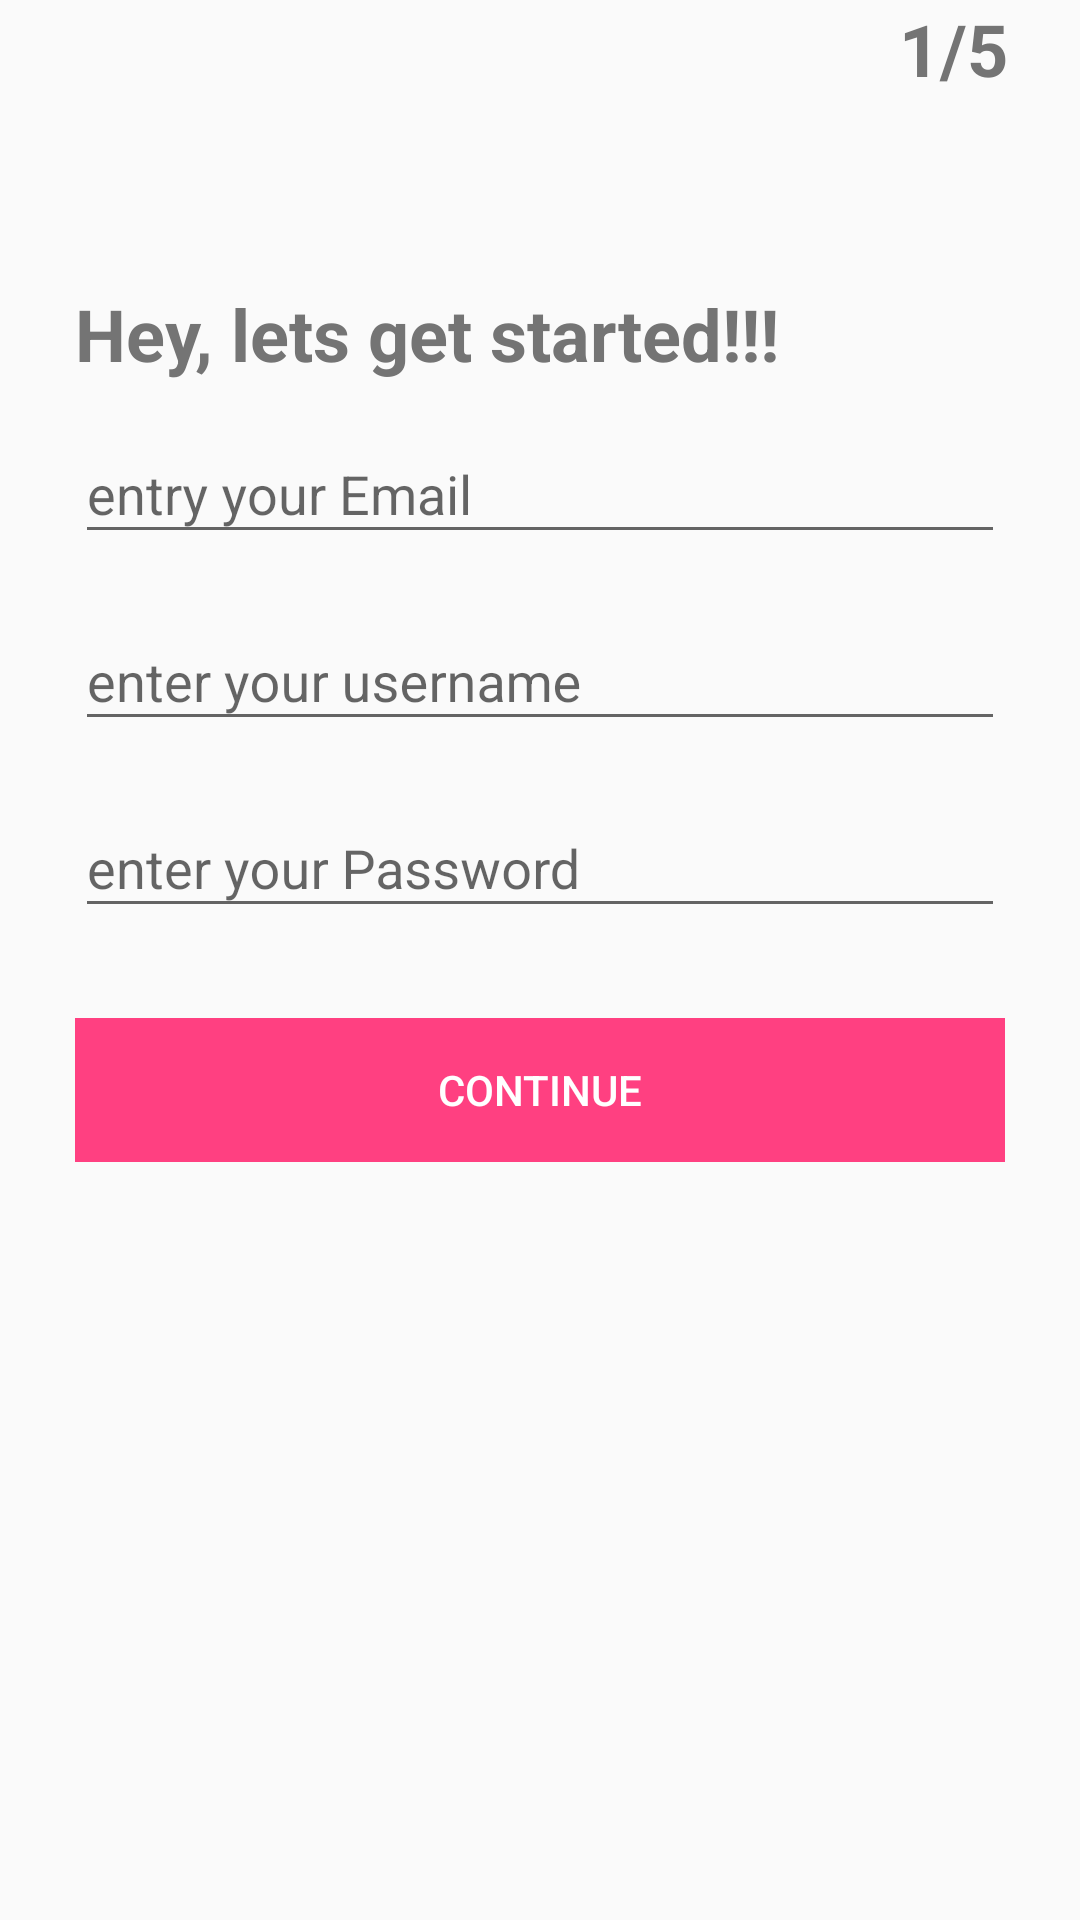

Produce the Android XML layout that renders to this screen, including the resource entries it uses.
<!-- AndroidManifest.xml: application theme AppTheme -->
<!-- res/layout/activity_registerbasic_info.xml -->
<?xml version="1.0" encoding="utf-8"?>
<RelativeLayout
    xmlns:android="http://schemas.android.com/apk/res/android"
    android:layout_width="match_parent"
    android:layout_height="match_parent">

    <TextView
        android:id="@+id/numberOfPagesLeft"
        android:layout_width="wrap_content"
        android:layout_height="wrap_content"
        android:layout_alignParentRight="true"
        android:layout_marginRight="24dp"
        android:text="1/5"
        android:textColor="#747474"
        android:textSize="24sp"
        android:textStyle="bold" />

    <LinearLayout
        android:layout_width="match_parent"
        android:layout_height="wrap_content"
        android:orientation="vertical"
        android:paddingTop="55dp"
        android:paddingLeft="25dp"
        android:paddingRight="25dp">

        <TextView
            android:layout_width="match_parent"
            android:layout_height="wrap_content"
            android:layout_centerHorizontal="true"
            android:text="Hey, lets get started!!!"
            android:layout_marginTop="40dp"
            android:textColor="#747474"
            android:textSize="24sp"
            android:textStyle="bold" />

        <android.support.design.widget.TextInputLayout
            android:layout_width="match_parent"
            android:layout_height="wrap_content"
            android:layout_marginTop="5dp"
            android:layout_marginBottom="5dp">
            <EditText
                android:layout_width="match_parent"
                android:layout_height="wrap_content"
                android:inputType="textEmailAddress"
                android:hint="entry your Email"
                android:id="@+id/input_email"/>
        </android.support.design.widget.TextInputLayout>

        <android.support.design.widget.TextInputLayout
            android:layout_width="match_parent"
            android:layout_height="wrap_content"
            android:layout_marginTop="5dp"
            android:layout_marginBottom="5dp">
            <EditText
                android:layout_width="match_parent"
                android:layout_height="wrap_content"
                android:inputType="textEmailAddress"
                android:hint="enter your username "
                android:id="@+id/input_username"/>
        </android.support.design.widget.TextInputLayout>

        <android.support.design.widget.TextInputLayout
            android:layout_width="match_parent"
            android:layout_height="wrap_content"
            android:layout_marginTop="5dp"
            android:layout_marginBottom="5dp">
            <EditText
                android:layout_width="match_parent"
                android:layout_height="wrap_content"
                android:inputType="textPassword"
                android:hint="enter your Password"
                android:id="@+id/input_password"/>
        </android.support.design.widget.TextInputLayout>

        <android.support.v7.widget.AppCompatButton
            android:layout_width="match_parent"
            style="@android:style/Widget.Material.Button.Borderless.Colored"
            android:layout_height="wrap_content"
            android:layout_marginBottom="25dp"
            android:layout_marginTop="25dp"
            android:text="Continue"
            android:textColor="@color/white"
            android:id="@+id/btn_register"
            android:padding="12dp"
            android:background="@color/colorPrimary"/>

    </LinearLayout>

</RelativeLayout>
<!-- resources referenced by this layout -->
<resources>
  <color name="colorPrimary">#FF4081</color>
  <color name="white">#ffffff</color>
  <style name="AppTheme" parent="Theme.AppCompat.Light.NoActionBar">
          
          <item name="colorPrimary">@color/colorPrimary</item>
          <item name="colorPrimaryDark">@color/colorPrimaryDark</item>
          <item name="colorAccent">@color/colorAccent</item>
          <item name="android:windowAnimationStyle">@style/WindowAnimationTransition</item>
      </style>
  <color name="colorPrimaryDark">#FF4081</color>
  <color name="colorAccent">#FF4081</color>
  <style name="WindowAnimationTransition">
          <item name="android:windowEnterAnimation">@android:anim/fade_in</item>
          <item name="android:windowExitAnimation">@android:anim/fade_out</item>
      </style>
</resources>
